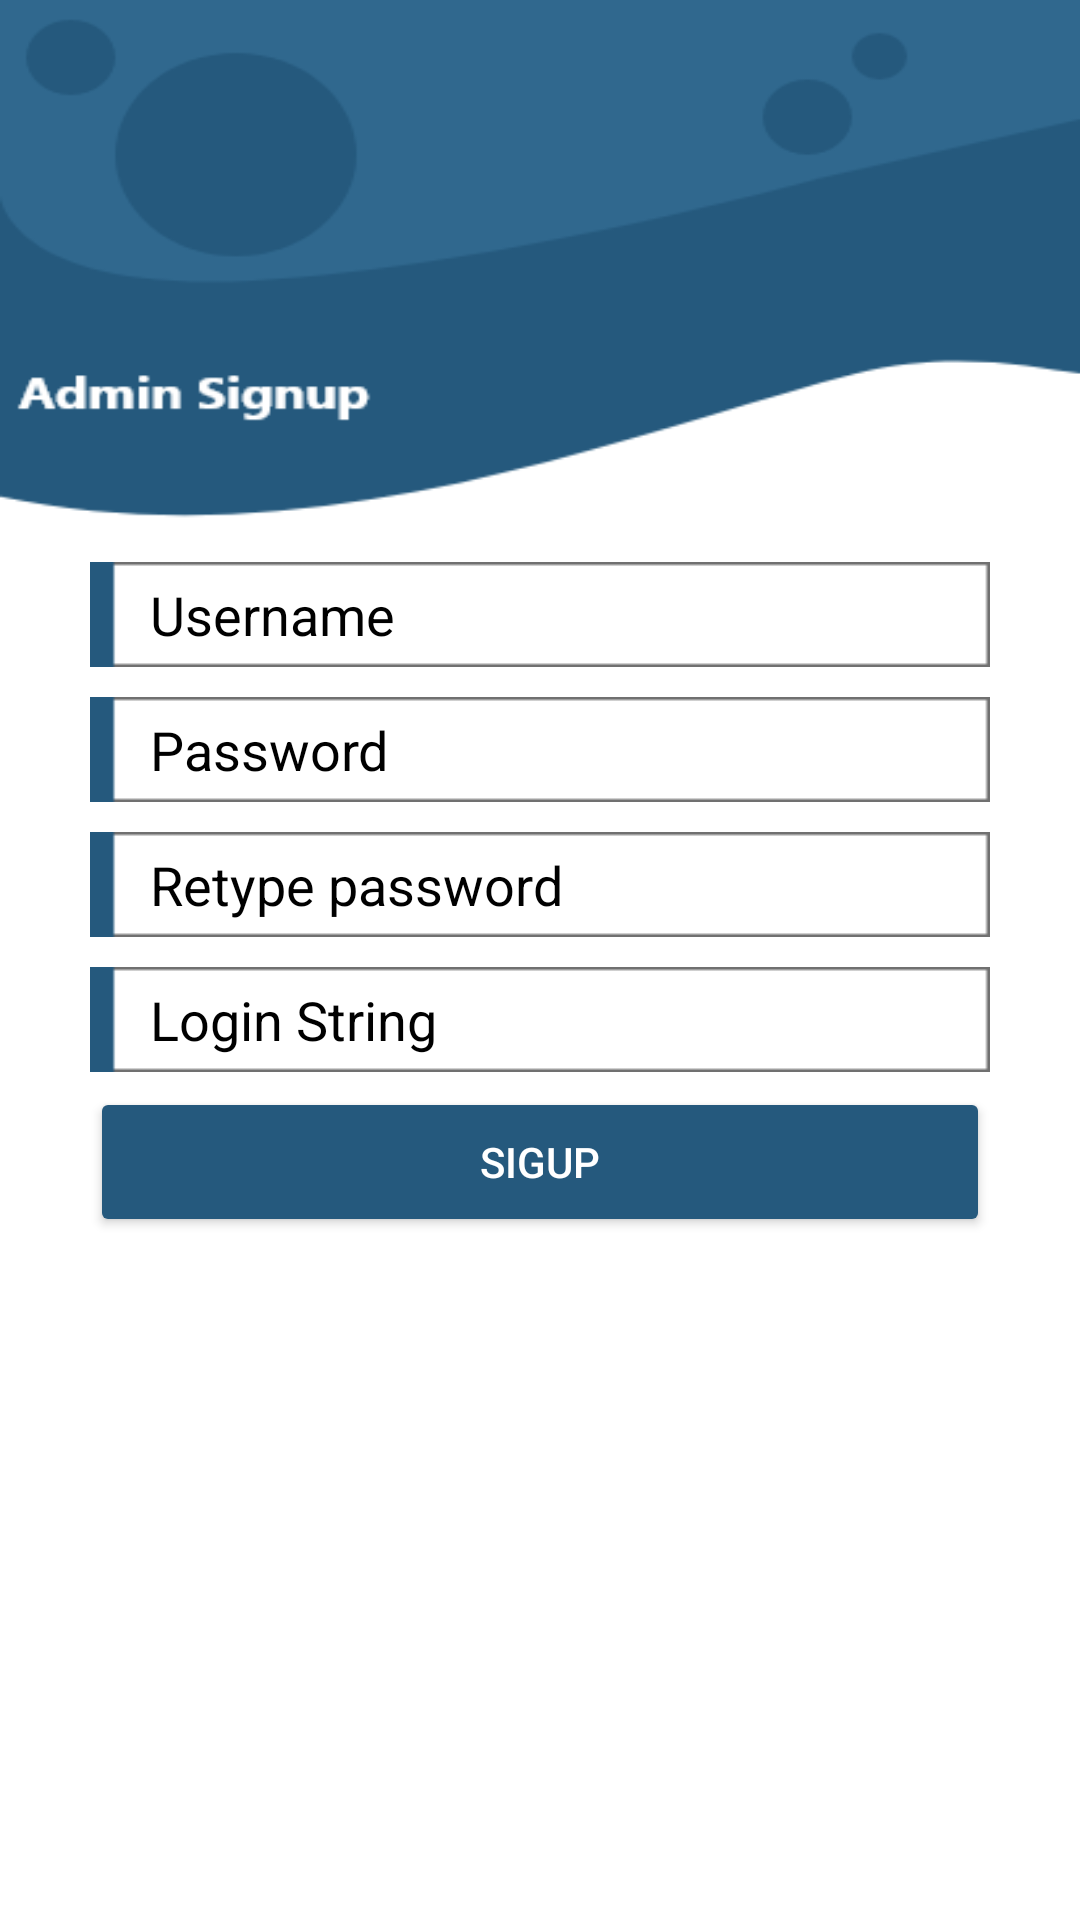

The Android layout XML behind this screen, and the referenced resources:
<!-- AndroidManifest.xml: application theme Theme.USKT_INSIDER -->
<!-- res/layout/activity_signup.xml -->
<?xml version="1.0" encoding="utf-8"?>
<androidx.constraintlayout.widget.ConstraintLayout xmlns:android="http://schemas.android.com/apk/res/android"
    xmlns:app="http://schemas.android.com/apk/res-auto"
    xmlns:tools="http://schemas.android.com/tools"
    android:layout_width="match_parent"
    android:layout_height="match_parent"
    tools:context=".signup"
    android:background="@drawable/newsignup"
    >

    <LinearLayout
        android:layout_width="match_parent"
        android:layout_height="400dp"
        android:layout_marginBottom="140dp"
        android:gravity="center"
        android:orientation="vertical"
        app:layout_constraintBottom_toBottomOf="parent"
        tools:layout_editor_absoluteX="0dp">

        <EditText
            android:textColor="@color/black"
            android:textColorHint="@color/gray_600"
            android:id="@+id/username"
            android:layout_width="300dp"
            android:layout_height="35dp"
            android:background="@drawable/userentry"
            android:hint="Username"
            android:paddingLeft="20dp" />

        <EditText
            android:textColor="@color/black"
            android:textColorHint="@color/gray_600"
            android:id="@+id/password"
            android:layout_width="300dp"
            android:layout_height="35dp"
            android:layout_marginTop="10dp"
            android:background="@drawable/userentry"
            android:hint="Password"
            android:inputType="textPassword"
            android:paddingLeft="20dp" />

        <EditText
            android:textColor="@color/black"
            android:textColorHint="@color/gray_600"
            android:id="@+id/Retypepassword"
            android:layout_width="300dp"
            android:layout_height="35dp"
            android:layout_marginTop="10dp"
            android:background="@drawable/userentry"
            android:hint="Retype password"
            android:inputType="textPassword"
            android:paddingLeft="20dp" />
        <EditText
            android:textColor="@color/black"
            android:textColorHint="@color/gray_600"
            android:id="@+id/loginstring"
            android:layout_width="300dp"
            android:layout_height="35dp"
            android:layout_marginTop="10dp"
            android:background="@drawable/userentry"
            android:hint="Login String"
            android:inputType="textPassword"
            android:paddingLeft="20dp" />

        <Button
            android:id="@+id/signup"
            android:layout_width="300dp"
            android:layout_height="50dp"
            android:layout_gravity="center"
            android:layout_marginTop="5dp"
            android:backgroundTint="#25597D"
            android:text="Sigup"
            android:textColor="@color/white" />
    </LinearLayout>
</androidx.constraintlayout.widget.ConstraintLayout>
<!-- resources referenced by this layout -->
<resources>
  <!-- drawable newsignup: png bitmap (drawable-v24, 17428 bytes) -->
  <!-- drawable userentry: png bitmap (drawable-v24, 414 bytes) -->
  <style name="Theme.USKT_INSIDER" parent="Theme.MaterialComponents.DayNight.DarkActionBar">
          
  
          <item name="colorPrimary">@color/black</item>
          <item name="colorPrimaryVariant">@color/black</item>
          <item name="colorOnPrimary">@color/white</item>
          
          <item name="colorSecondary">@color/teal_200</item>
          <item name="colorSecondaryVariant">@color/teal_700</item>
          <item name="colorOnSecondary">@color/black</item>
          
          <item name="android:statusBarColor" tools:targetApi="l">?attr/colorPrimaryVariant</item>
          
      </style>
  <!-- not gathered from this repository: default colours our renderer supplied (Android Studio template values) -->
  <color name="teal_200">#FF03DAC5</color>
  <color name="teal_700">#FF018786</color>
  <color name="black">#FF000000</color>
  <color name="white">#FFFFFFFF</color>
</resources>
